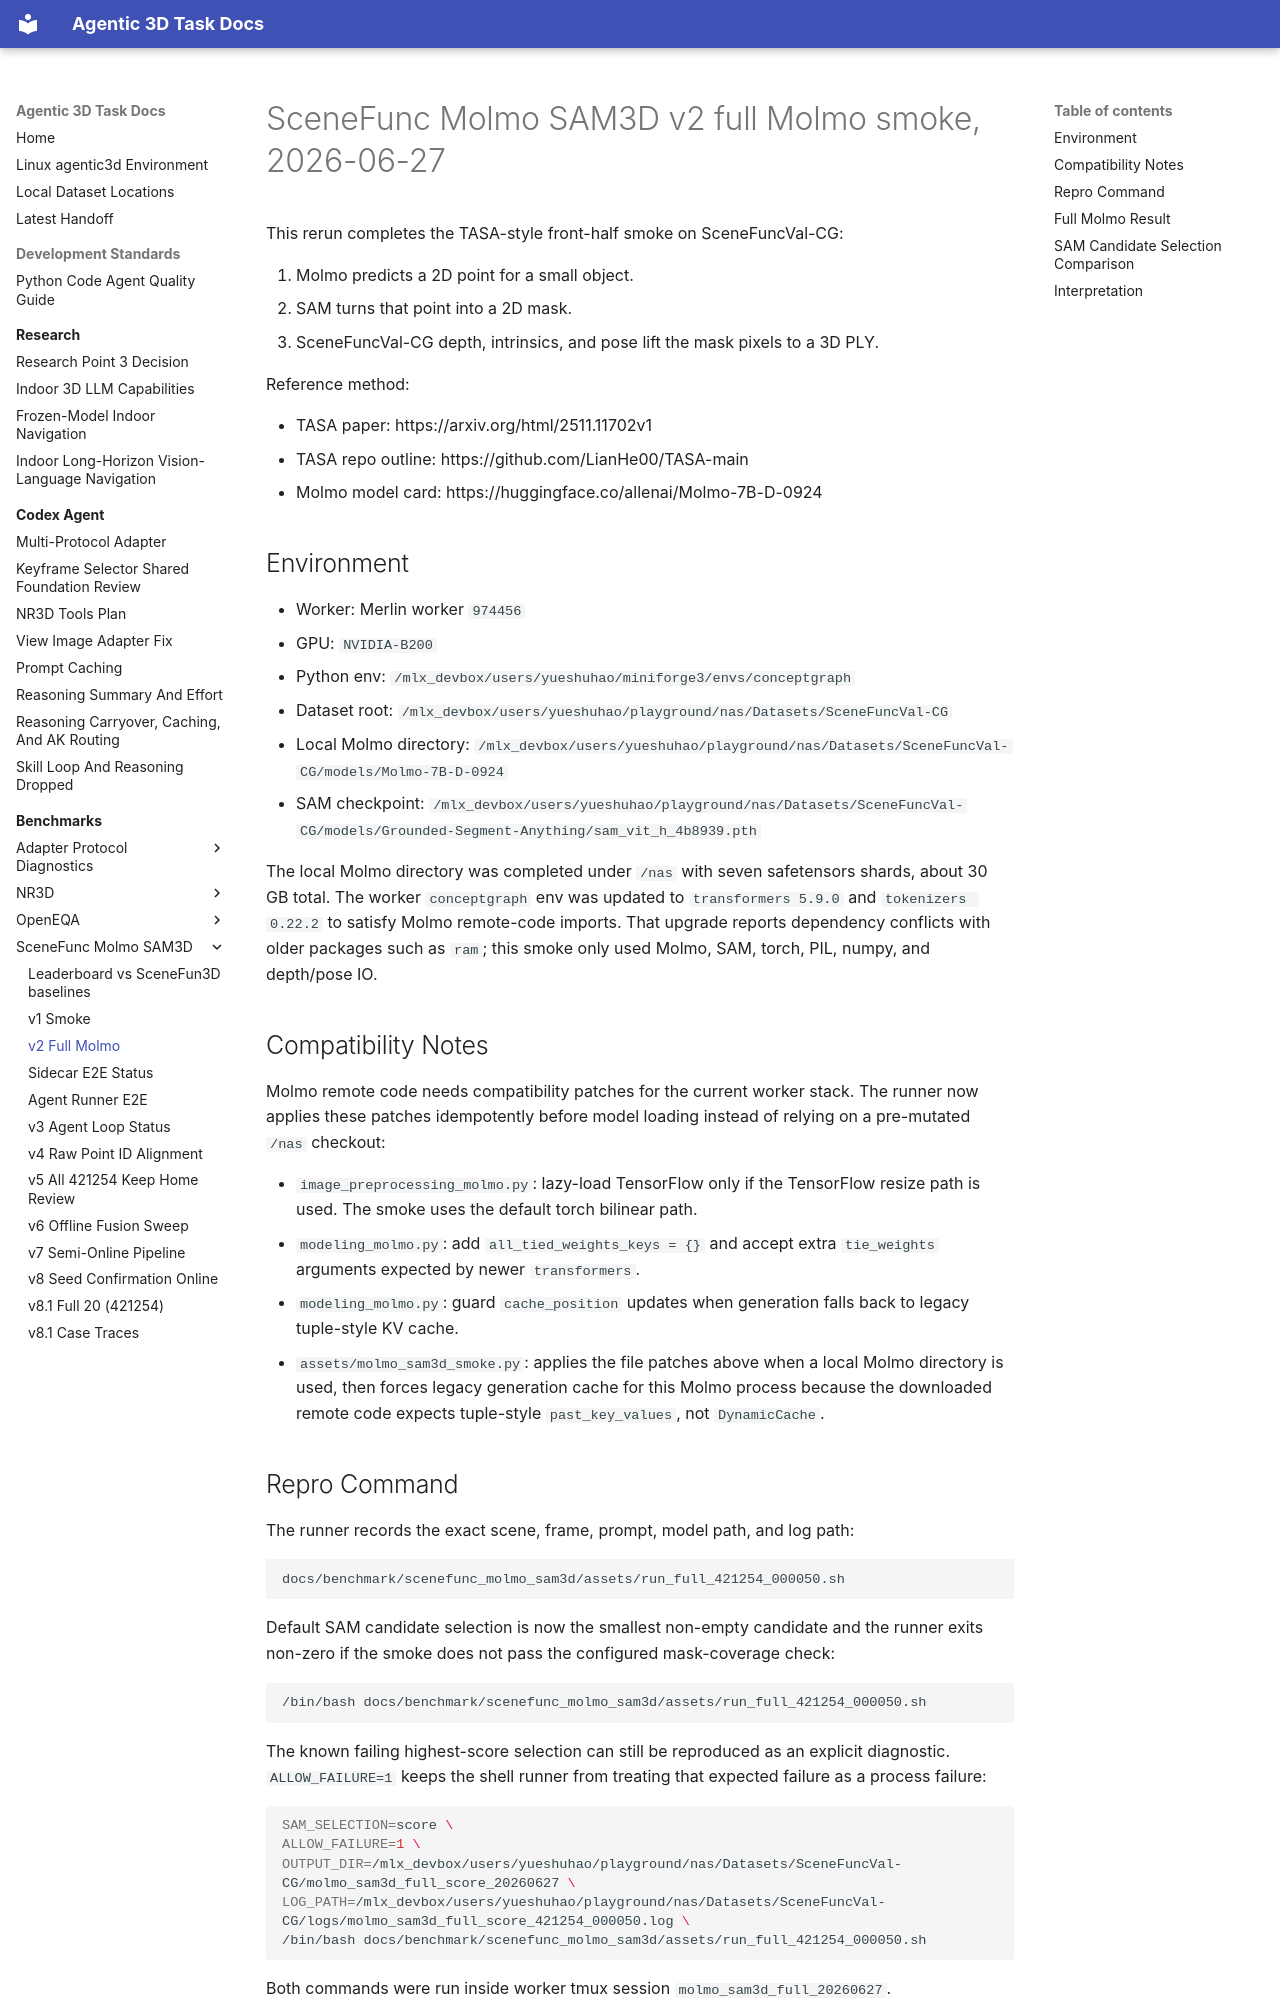

repository: yruns/agentic-3d-task · page: benchmark/scenefunc_molmo_sam3d/v2_full_molmo_20260627/index.html · generator: mkdocs

# SceneFunc Molmo SAM3D v2 full Molmo smoke, 2026-06-27

This rerun completes the TASA-style front-half smoke on SceneFuncVal-CG:

1. Molmo predicts a 2D point for a small object.
2. SAM turns that point into a 2D mask.
3. SceneFuncVal-CG depth, intrinsics, and pose lift the mask pixels to a 3D PLY.

Reference method:

- TASA paper: https://arxiv.org/html/2511.11702v1
- TASA repo outline: https://github.com/LianHe00/TASA-main
- Molmo model card: https://huggingface.co/allenai/Molmo-7B-D-0924

## Environment

- Worker: Merlin worker `974456`
- GPU: `NVIDIA-B200`
- Python env:
  `/mlx_devbox/users/yueshuhao/miniforge3/envs/conceptgraph`
- Dataset root:
  `/mlx_devbox/users/yueshuhao/playground/nas/Datasets/SceneFuncVal-CG`
- Local Molmo directory:
  `/mlx_devbox/users/yueshuhao/playground/nas/Datasets/SceneFuncVal-CG/models/Molmo-7B-D-0924`
- SAM checkpoint:
  `/mlx_devbox/users/yueshuhao/playground/nas/Datasets/SceneFuncVal-CG/models/Grounded-Segment-Anything/sam_vit_h_4b8939.pth`

The local Molmo directory was completed under `/nas` with seven safetensors
shards, about 30 GB total. The worker `conceptgraph` env was updated to
`transformers 5.9.0` and `tokenizers 0.22.2` to satisfy Molmo remote-code
imports. That upgrade reports dependency conflicts with older packages such as
`ram`; this smoke only used Molmo, SAM, torch, PIL, numpy, and depth/pose IO.

## Compatibility Notes

Molmo remote code needs compatibility patches for the current worker stack. The
runner now applies these patches idempotently before model loading instead of
relying on a pre-mutated `/nas` checkout:

- `image_preprocessing_molmo.py`: lazy-load TensorFlow only if the TensorFlow
  resize path is used. The smoke uses the default torch bilinear path.
- `modeling_molmo.py`: add `all_tied_weights_keys = {}` and accept extra
  `tie_weights` arguments expected by newer `transformers`.
- `modeling_molmo.py`: guard `cache_position` updates when generation falls
  back to legacy tuple-style KV cache.
- `assets/molmo_sam3d_smoke.py`: applies the file patches above when a local
  Molmo directory is used, then forces legacy generation cache for this Molmo
  process because the downloaded remote code expects tuple-style
  `past_key_values`, not `DynamicCache`.
